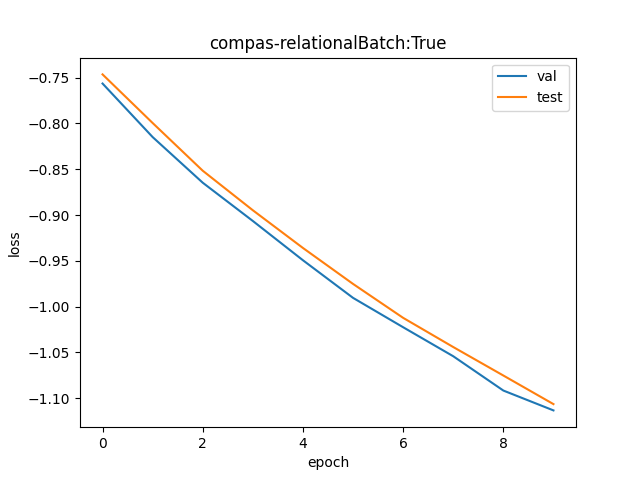

Values plotted in this chart, from the file beside it:
val, test
0.4693, 0.474
0.4427, 0.4495
0.4212, 0.4267
0.4039, 0.4087
0.387, 0.3922
0.3714, 0.3771
0.3597, 0.3634
0.3485, 0.352
0.3357, 0.3412
0.3285, 0.3307
